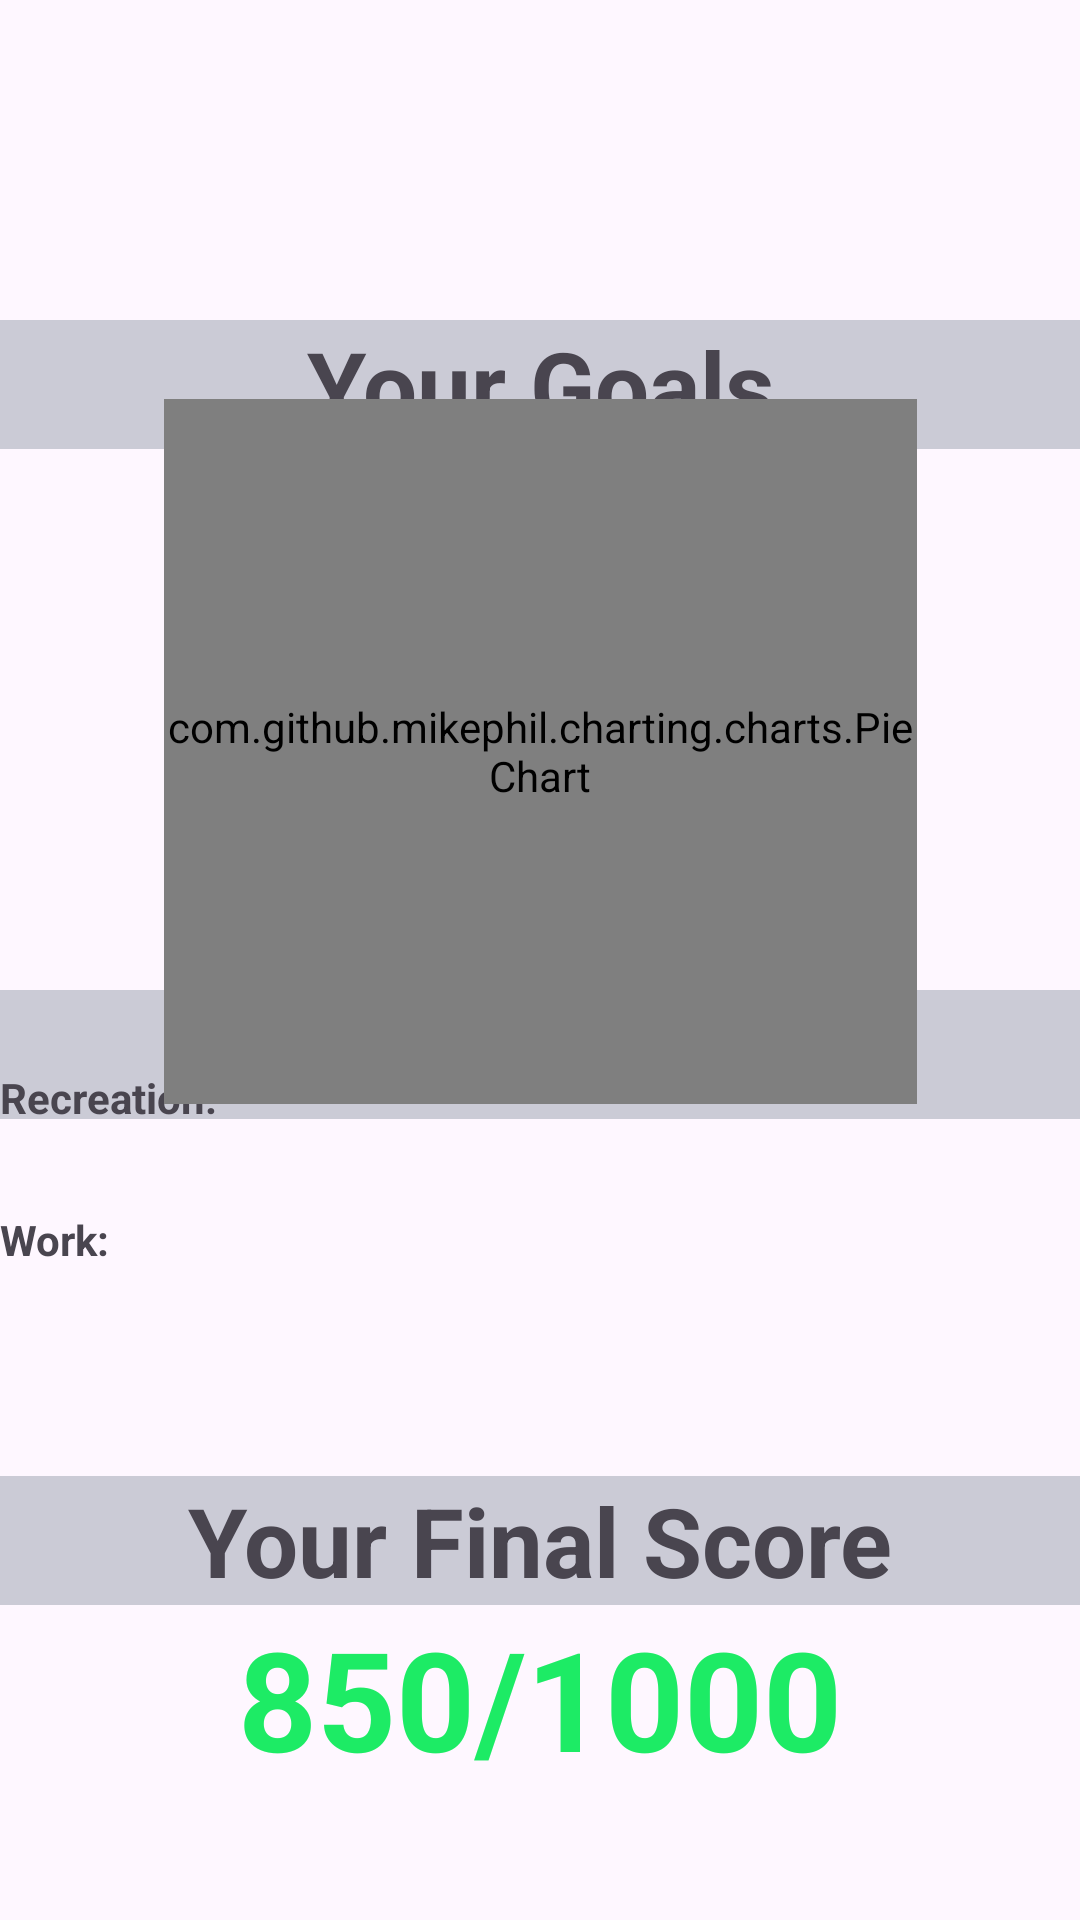

Reconstruct the res/layout file that produces this screen, plus the resources it refers to.
<!-- AndroidManifest.xml: application theme Theme.GroupProject407 -->
<!-- res/layout/score.xml -->
<?xml version="1.0" encoding="utf-8"?>
<androidx.constraintlayout.widget.ConstraintLayout xmlns:android="http://schemas.android.com/apk/res/android"
    xmlns:app="http://schemas.android.com/apk/res-auto"
    xmlns:tools="http://schemas.android.com/tools"
    android:id="@+id/main"
    android:layout_width="match_parent"
    android:layout_height="match_parent"
    tools:context=".MainActivity"
    tools:layout_editor_absoluteX="-9dp"
    tools:layout_editor_absoluteY="0dp">


    <TextView
        android:id="@+id/balance"
        android:layout_width="match_parent"
        android:layout_height="wrap_content"
        android:background="@color/background"
        android:fontFamily="sans-serif"
        android:gravity="center"
        android:text="Your Balance"
        android:textSize="32dp"
        android:textStyle="bold"
        app:layout_constraintBottom_toBottomOf="parent"
        app:layout_constraintEnd_toEndOf="parent"
        app:layout_constraintHorizontal_bias="0.0"
        app:layout_constraintStart_toStartOf="parent"
        app:layout_constraintTop_toTopOf="parent"
        app:layout_constraintVertical_bias="0.553" />

    <TextView
        android:id="@+id/goals"
        android:layout_width="match_parent"
        android:layout_height="wrap_content"
        android:layout_marginBottom="91dp"
        android:background="@color/background"
        android:fontFamily="sans-serif"
        android:gravity="center"
        android:text="Your Goals"
        android:textSize="32dp"
        android:textStyle="bold"
        app:layout_constraintBottom_toBottomOf="parent"
        app:layout_constraintEnd_toEndOf="parent"
        app:layout_constraintHorizontal_bias="0.0"
        app:layout_constraintStart_toStartOf="parent"
        app:layout_constraintTop_toTopOf="parent"
        app:layout_constraintVertical_bias="0.211" />

    <TextView
        android:id="@+id/finalScore"
        android:layout_width="match_parent"
        android:layout_height="wrap_content"
        android:background="@color/background"
        android:fontFamily="sans-serif"
        android:gravity="center"
        android:text="Your Final Score"
        android:textSize="32dp"
        android:textStyle="bold"

        app:layout_constraintBottom_toBottomOf="parent"
        app:layout_constraintEnd_toEndOf="parent"
        app:layout_constraintHorizontal_bias="0.0"
        app:layout_constraintStart_toStartOf="parent"
        app:layout_constraintTop_toTopOf="parent"
        app:layout_constraintVertical_bias="0.824" />

    <TextView
       android:id="@+id/workText"
       android:layout_width="match_parent"
       android:layout_height="wrap_content"
       android:layout_marginBottom="140dp"
       android:fontFamily="sans-serif"
       android:gravity="left"
       android:text="Work:"
       android:textStyle="bold"

       app:layout_constraintBottom_toBottomOf="parent"
       app:layout_constraintEnd_toEndOf="parent"
       app:layout_constraintHorizontal_bias="0.0"
       app:layout_constraintStart_toStartOf="parent"
       app:layout_constraintTop_toTopOf="parent"
       app:layout_constraintVertical_bias="0.839" />

   <Spinner
       android:id="@+id/workSpinner"
       android:layout_width="409dp"
       android:layout_height="wrap_content"
       app:layout_constraintBottom_toBottomOf="parent"
       app:layout_constraintEnd_toEndOf="parent"
       app:layout_constraintHorizontal_bias="0.0"
       app:layout_constraintStart_toStartOf="parent"
       app:layout_constraintTop_toTopOf="parent"
       app:layout_constraintVertical_bias="0.646" />

   <TextView
       android:id="@+id/recreationText"
       android:layout_width="match_parent"
       android:layout_height="wrap_content"
       android:layout_marginBottom="140dp"
       android:fontFamily="sans-serif"
       android:gravity="left"
       android:text="Recreation:"
       android:textStyle="bold"

       app:layout_constraintBottom_toBottomOf="parent"
       app:layout_constraintEnd_toEndOf="parent"
       app:layout_constraintHorizontal_bias="0.0"
       app:layout_constraintStart_toStartOf="parent"
       app:layout_constraintTop_toTopOf="parent"
       app:layout_constraintVertical_bias="0.741" />

   <Spinner
       android:id="@+id/recreationSpinner"
       android:layout_width="409dp"
       android:layout_height="wrap_content"
       app:layout_constraintBottom_toBottomOf="parent"
       app:layout_constraintEnd_toEndOf="parent"
       app:layout_constraintHorizontal_bias="0.0"
       app:layout_constraintStart_toStartOf="parent"
       app:layout_constraintTop_toTopOf="parent"
       app:layout_constraintVertical_bias="0.715" />


    <TextView
        android:id="@+id/finalScoreText"
        android:layout_width="match_parent"
        android:layout_height="wrap_content"
        android:fontFamily="sans-serif"
        android:gravity="center"
        android:text="850/1000"
        android:textColor="@color/score"
        android:textSize="46dp"
        android:textStyle="bold"

        app:layout_constraintBottom_toBottomOf="parent"
        app:layout_constraintEnd_toEndOf="parent"
        app:layout_constraintHorizontal_bias="0.0"
        app:layout_constraintStart_toStartOf="parent"
        app:layout_constraintTop_toTopOf="parent"
        app:layout_constraintVertical_bias="0.925" />

    <com.github.mikephil.charting.charts.PieChart
        android:id="@+id/balanceChart"
        android:layout_width="251dp"
        android:layout_height="235dp"
        app:layout_constraintBottom_toBottomOf="parent"
        app:layout_constraintEnd_toEndOf="parent"
        app:layout_constraintStart_toStartOf="parent"
        app:layout_constraintTop_toTopOf="parent"
        app:layout_constraintVertical_bias="0.328" />


</androidx.constraintlayout.widget.ConstraintLayout>
<!-- resources referenced by this layout -->
<resources>
  <color name="background">#CBCBD6</color>
  <color name="score">#1DEB65</color>
  <style name="Theme.GroupProject407" parent="Base.Theme.GroupProject407" />
  <style name="Base.Theme.GroupProject407" parent="Theme.Material3.Light.NoActionBar">
          
          
      </style>
</resources>
